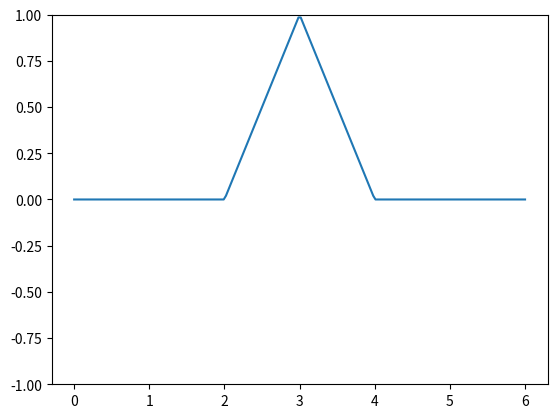

The matplotlib source for this figure: (Note: this script raises an exception after producing the figure.)
#!/usr/bin/python

import numpy as np

from matplotlib import pyplot as plt
from matplotlib import cm
from matplotlib import animation
from matplotlib.ticker import LinearLocator


# basic parameters
nx = 200   # number of points in x dimension
nt = 100   # number of time steps
xmin =  0  # minimum x value
xmax =  6  # maximum x value
tmax  =10  # maximum time
c = 3      # speed
pi = np.pi

# initial condition

def f(x):
  y = x*0;
  center = 3
  L = (xmax-xmin)
  for k in range(len(x)):
    xx = x[k]
    if(xx > 0):
      r = int(xx/L)
      if(r%2 == 0):
        xx = xx-r*L
      else:
        xx = xx-(r+1)*L
    if(xx < 0):
      r = int(np.abs(xx)/L)
      if(r%2 == 0):
        xx = xx+r*L
      else:
        xx = xx+(r+1)*L

    y[k] = 1-np.abs(np.abs(xx)-center)
    if(y[k] < 0):
      y[k] = 0
    if(xx < 0):
      y[k] = -y[k]

  return y

x = np.linspace(xmin,xmax,nx)
t = np.linspace(0,tmax,nx)

fig, ax = plt.subplots()
line, = ax.plot(x, f(x))
plt.ylim([-1,1])

def animate(i):
    line.set_ydata((f(x + c*t[i])+f(x - c*t[i]))/2)  # update the data.
    return line,


ani = animation.FuncAnimation(
    fig, animate, interval=nt, blit=True, save_count=nt)

writer = animation.FFMpegWriter(fps=30, metadata=dict(artist='casper'), bitrate=1800)
ani.save("022-wave-example3.mp4", writer=writer)

#plt.show()


